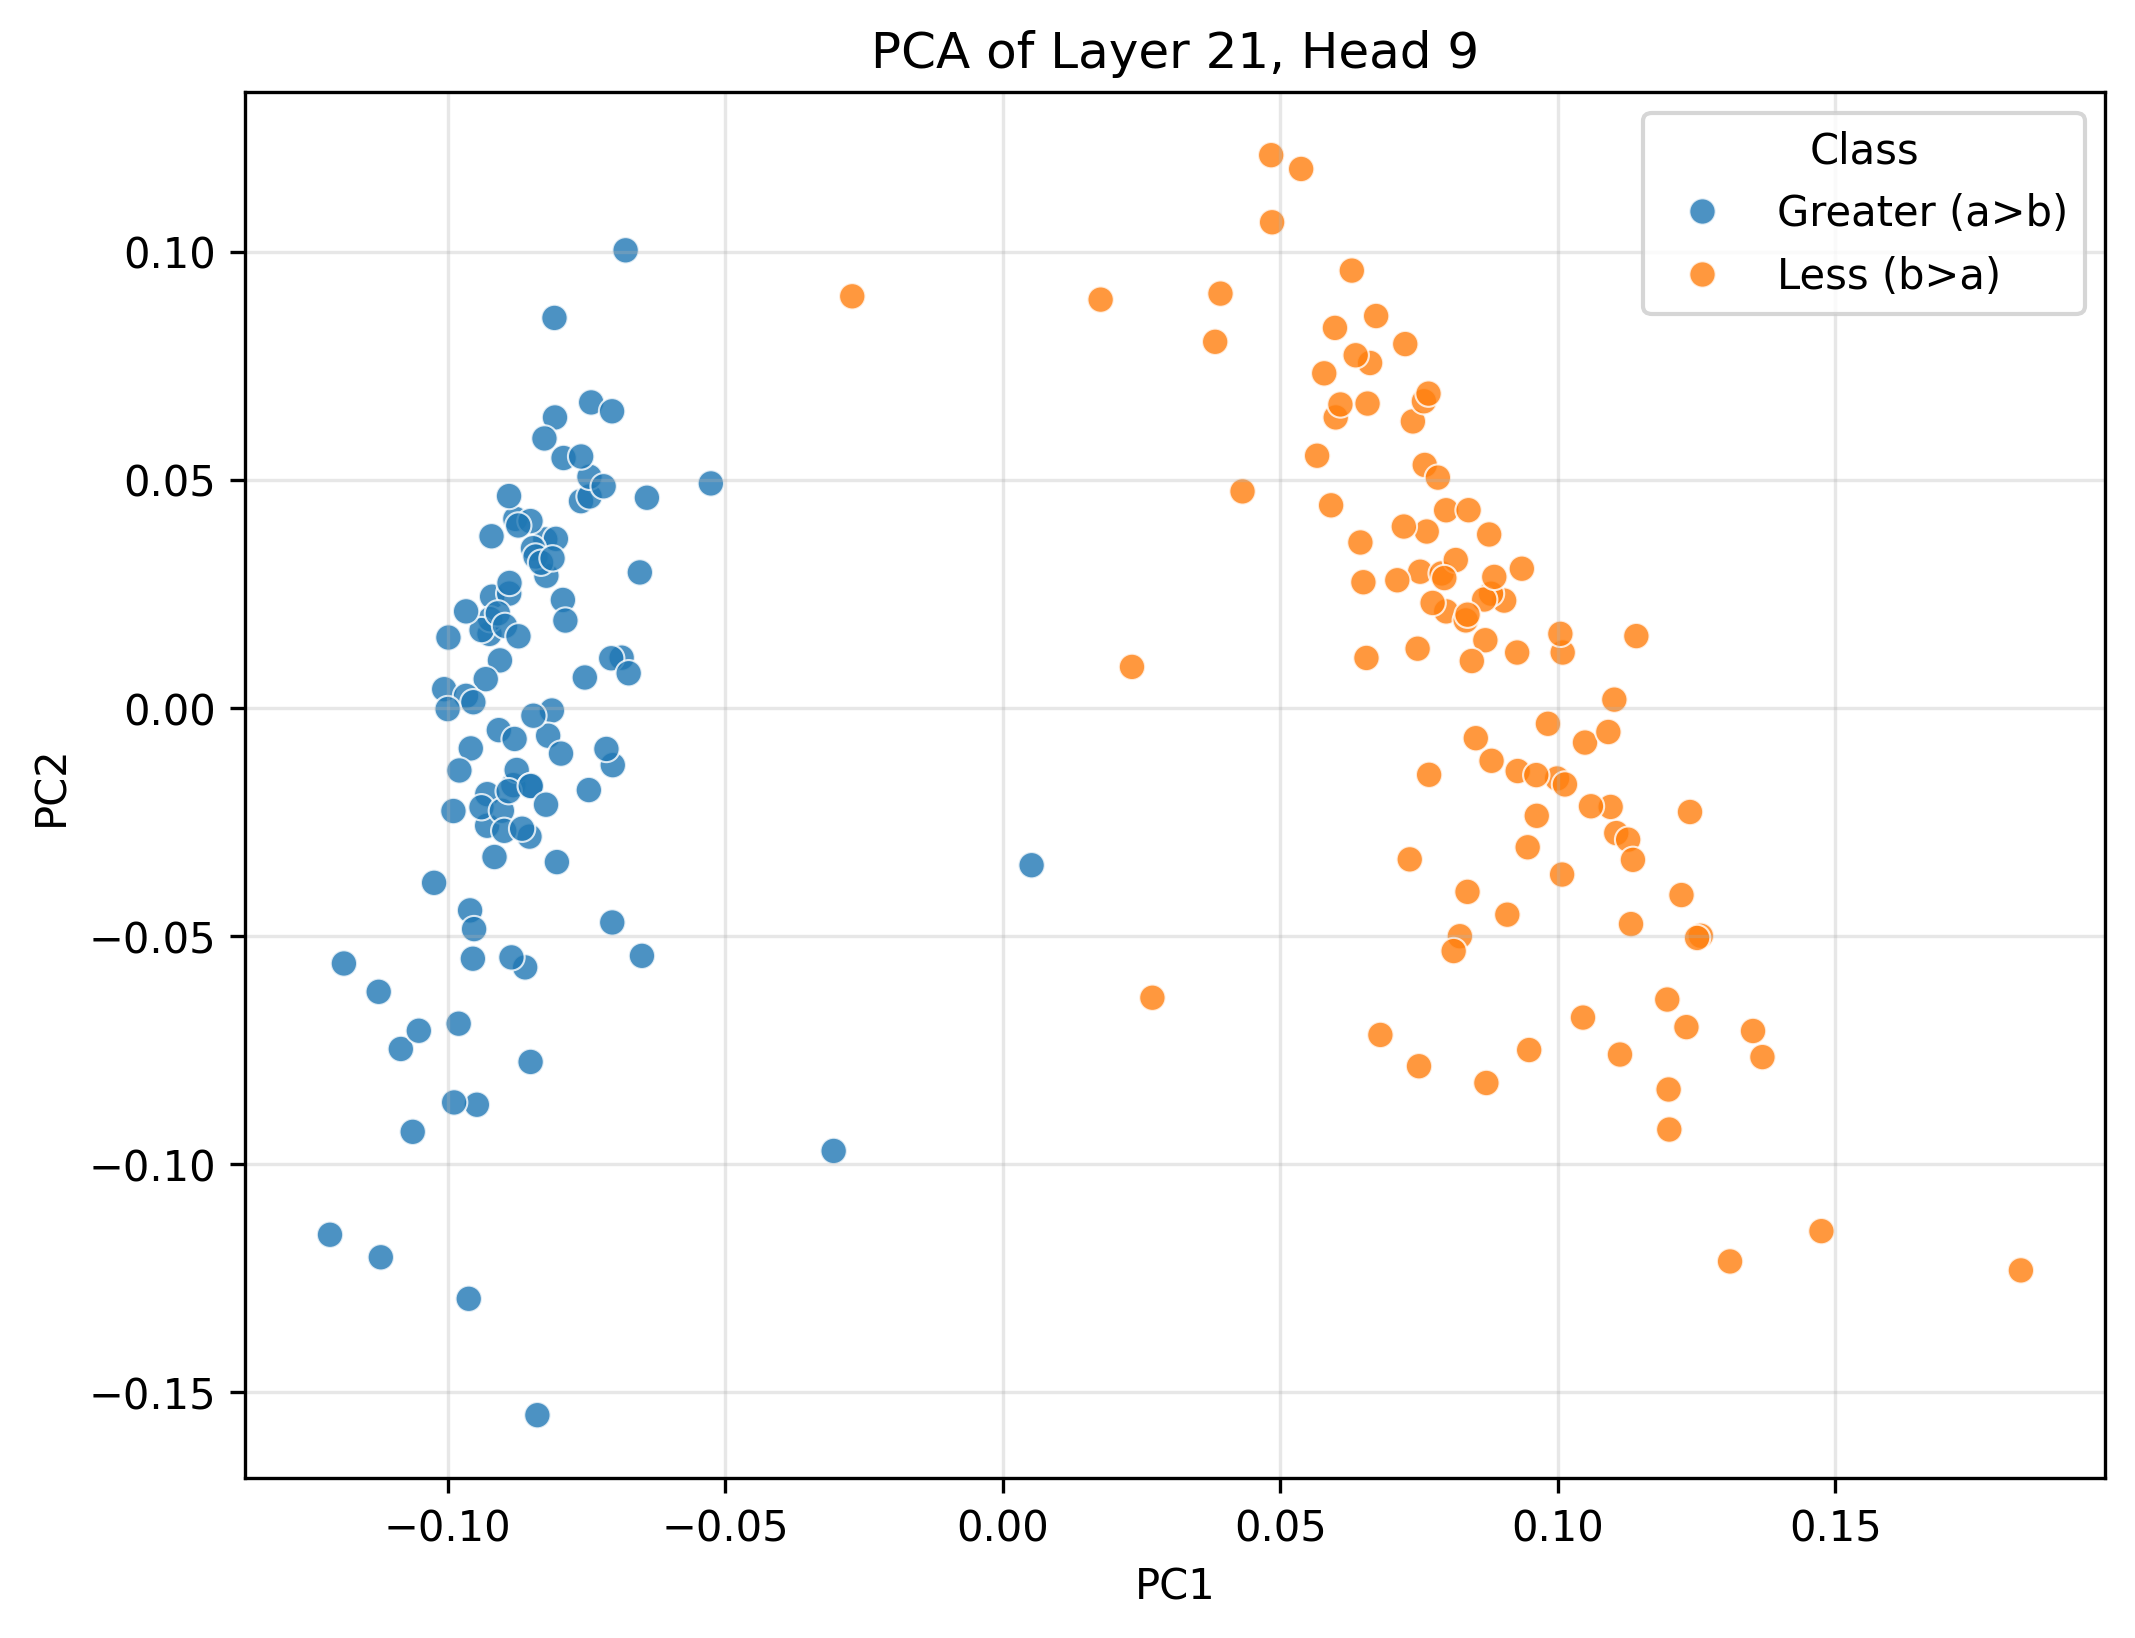

Values plotted in this chart, from the file beside it:
PC1, PC2, Class
-0.07036, -0.04709, Greater (a>b)
-0.08527, -0.02826, Greater (a>b)
-0.09059, 0.01037, Greater (a>b)
-0.07026, -0.0126, Greater (a>b)
-0.09547, -0.05503, Greater (a>b)
-0.08123, -0.0006152, Greater (a>b)
-0.08242, 0.03688, Greater (a>b)
-0.09248, 0.01618, Greater (a>b)
-0.08051, 0.03701, Greater (a>b)
-0.09201, 0.02434, Greater (a>b)
-0.07141, -0.00905, Greater (a>b)
-0.1006, 0.004056, Greater (a>b)
-0.07599, 0.04527, Greater (a>b)
-0.09158, -0.03273, Greater (a>b)
-0.08191, -0.006144, Greater (a>b)
-0.06867, 0.01097, Greater (a>b)
-0.09622, -0.1296, Greater (a>b)
-0.07055, 0.01083, Greater (a>b)
-0.03046, -0.09717, Greater (a>b)
-0.09079, -0.00492, Greater (a>b)
-0.08893, 0.02501, Greater (a>b)
-0.09291, -0.02588, Greater (a>b)
-0.08077, 0.08544, Greater (a>b)
-0.06795, 0.1003, Greater (a>b)
-0.06538, 0.02965, Greater (a>b)
-0.09315, 0.006258, Greater (a>b)
-0.08464, 0.03496, Greater (a>b)
-0.08819, -0.01698, Greater (a>b)
-0.08223, 0.02893, Greater (a>b)
-0.09288, -0.01896, Greater (a>b)
-0.09475, -0.08704, Greater (a>b)
-0.09392, -0.02183, Greater (a>b)
-0.08782, 0.04138, Greater (a>b)
-0.09236, 0.01939, Greater (a>b)
-0.1121, -0.1205, Greater (a>b)
-0.08896, 0.04639, Greater (a>b)
-0.07445, 0.0463, Greater (a>b)
-0.07446, 0.05062, Greater (a>b)
-0.07416, 0.06692, Greater (a>b)
-0.1124, -0.06228, Greater (a>b)
-0.09803, -0.06927, Greater (a>b)
-0.0939, 0.01701, Greater (a>b)
-0.0674, 0.007549, Greater (a>b)
-0.07457, -0.01806, Greater (a>b)
-0.08758, -0.01366, Greater (a>b)
-0.08068, 0.06362, Greater (a>b)
-0.09671, 0.002588, Greater (a>b)
-0.09898, -0.02265, Greater (a>b)
-0.09211, 0.03758, Greater (a>b)
-0.08605, -0.05693, Greater (a>b)
-0.09097, 0.02068, Greater (a>b)
-0.07959, -0.01007, Greater (a>b)
-0.07191, 0.04854, Greater (a>b)
-0.05259, 0.04916, Greater (a>b)
-0.08968, 0.01793, Greater (a>b)
-0.0967, 0.02111, Greater (a>b)
-0.1063, -0.09298, Greater (a>b)
-0.06501, -0.0544, Greater (a>b)
-0.08726, 0.01565, Greater (a>b)
-0.09025, -0.02259, Greater (a>b)
... 140 more rows
